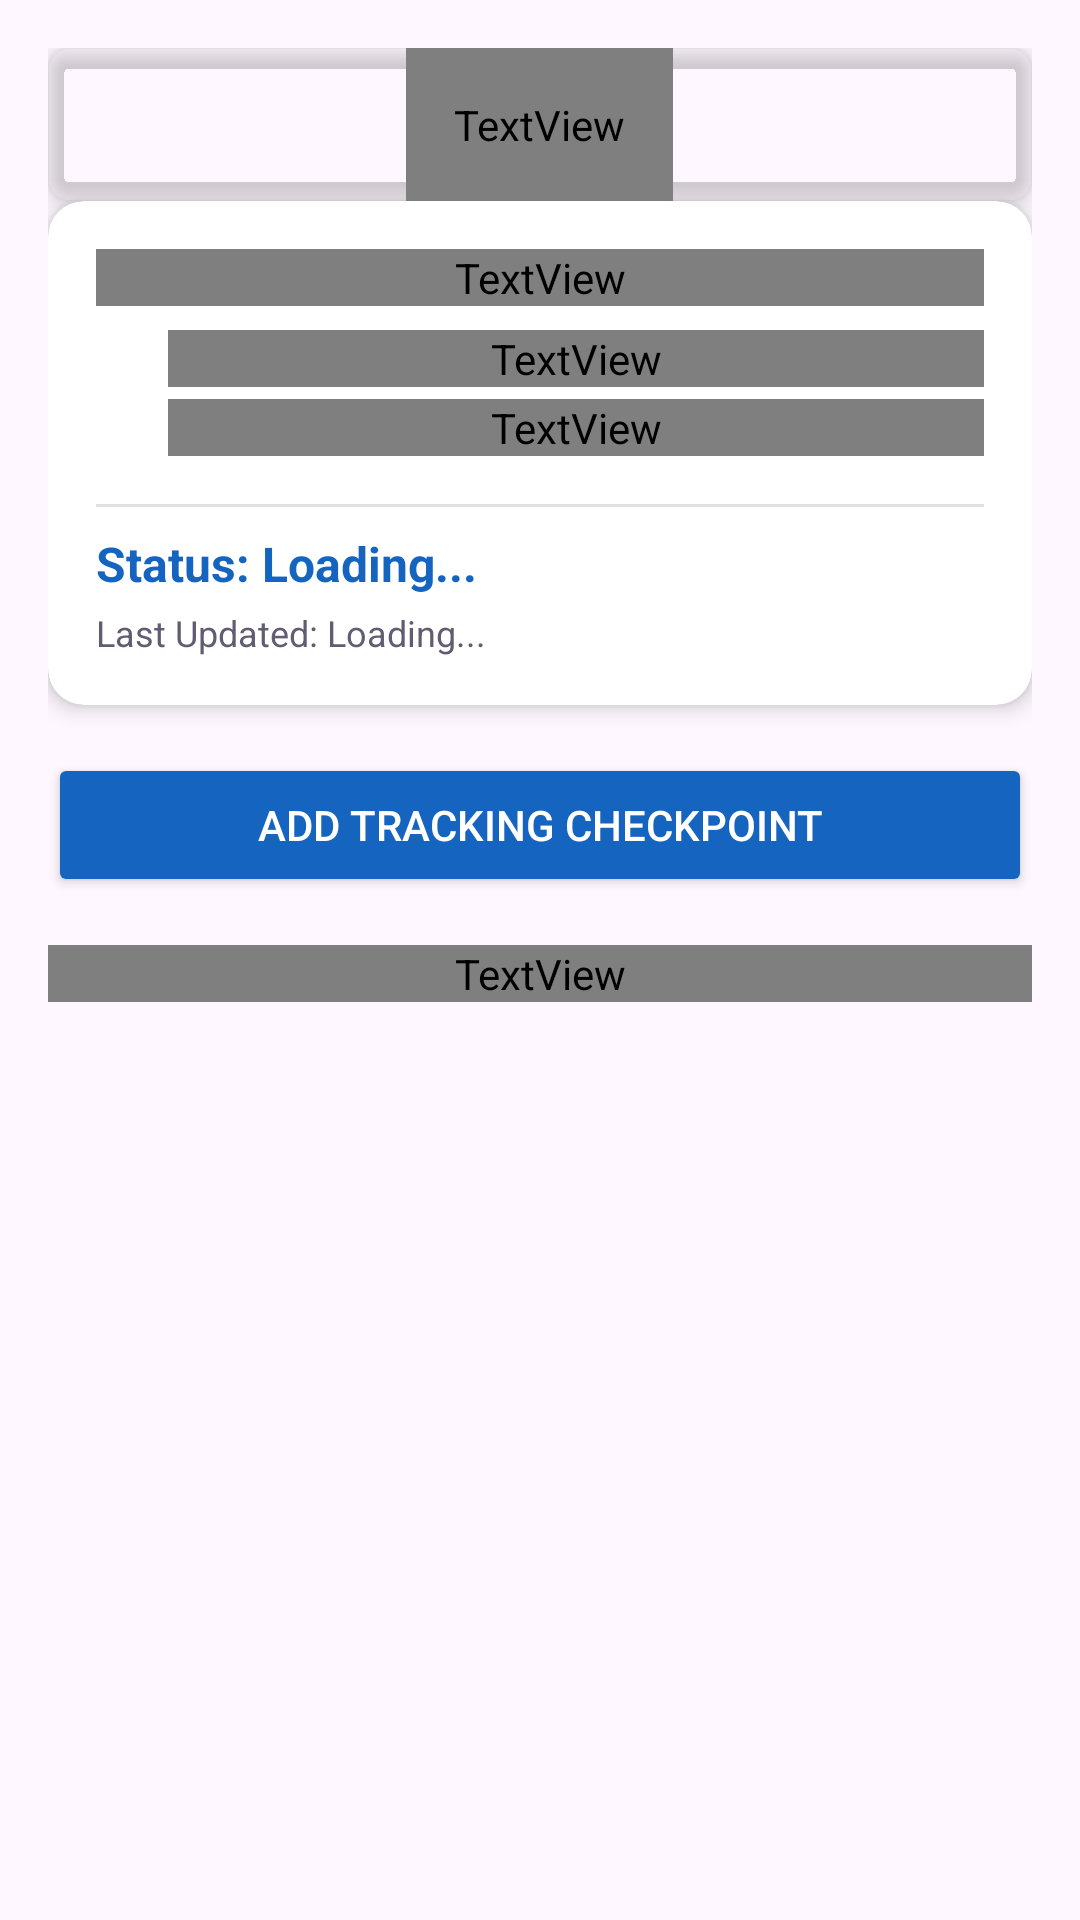

Layout XML and referenced resources for this Android screen:
<!-- AndroidManifest.xml: application theme Base.Theme.AfricanShipping25 -->
<!-- res/layout/fragment_tracking.xml -->
<?xml version="1.0" encoding="utf-8"?>
<androidx.coordinatorlayout.widget.CoordinatorLayout
    xmlns:android="http://schemas.android.com/apk/res/android"
    xmlns:app="http://schemas.android.com/apk/res-auto"
    android:layout_width="match_parent"
    android:layout_height="match_parent"
    android:background="?attr/colorBackground">



    <ScrollView
        android:layout_width="match_parent"
        android:layout_height="match_parent"
        android:fillViewport="true">

        <LinearLayout
            android:layout_width="match_parent"
            android:layout_height="wrap_content"
            android:orientation="vertical"
            android:padding="16dp">

            <androidx.cardview.widget.CardView
                android:id="@+id/headerCard"
                android:layout_width="match_parent"
                android:layout_height="wrap_content"
                app:cardCornerRadius="8dp"
                app:cardElevation="4dp"
                app:cardBackgroundColor="?attr/buttonBackgroundTint"
                app:layout_constraintEnd_toEndOf="parent"
                app:layout_constraintStart_toStartOf="parent"
                app:layout_constraintTop_toTopOf="parent">

                <TextView
                    android:id="@+id/titleTextView"
                    android:layout_width="wrap_content"
                    android:layout_height="wrap_content"
                    android:text="Tracking"
                    android:textSize="24sp"
                    android:textStyle="bold"
                    android:textColor="?attr/buttonTextColor"
                    android:padding="16dp"
                    android:layout_gravity="center" />
            </androidx.cardview.widget.CardView>

            
            <androidx.cardview.widget.CardView
                android:layout_width="match_parent"
                android:layout_height="wrap_content"
                android:layout_marginBottom="16dp"
                app:cardCornerRadius="12dp"
                app:cardElevation="4dp"
                app:cardBackgroundColor="@color/card_background">

                <LinearLayout
                    android:layout_width="match_parent"
                    android:layout_height="wrap_content"
                    android:orientation="vertical"
                    android:padding="16dp">

                    <TextView
                        android:id="@+id/tvShipmentName"
                        android:layout_width="match_parent"
                        android:layout_height="wrap_content"
                        android:text="Shipment Name"
                        android:textSize="20sp"
                        android:textStyle="bold"
                        android:textColor="?attr/tvColor"
                        android:layout_marginBottom="8dp" />

                    
                    <LinearLayout
                        android:layout_width="match_parent"
                        android:layout_height="wrap_content"
                        android:orientation="horizontal"
                        android:gravity="center_vertical"
                        android:layout_marginBottom="4dp">

                        <ImageView
                            android:layout_width="16dp"
                            android:layout_height="16dp"
                            android:src="@drawable/ic_origin"
                            android:layout_marginEnd="8dp" />

                        <TextView
                            android:id="@+id/tvOrigin"
                            android:layout_width="match_parent"
                            android:layout_height="wrap_content"
                            android:text="Origin: Loading..."
                            android:textSize="14sp"
                            android:textColor="?attr/tvColor" />
                    </LinearLayout>

                    
                    <LinearLayout
                        android:layout_width="match_parent"
                        android:layout_height="wrap_content"
                        android:orientation="horizontal"
                        android:gravity="center_vertical"
                        android:layout_marginBottom="8dp">

                        <ImageView
                            android:layout_width="16dp"
                            android:layout_height="16dp"
                            android:src="@drawable/ic_destination"
                            android:layout_marginEnd="8dp" />

                        <TextView
                            android:id="@+id/tvDestination"
                            android:layout_width="match_parent"
                            android:layout_height="wrap_content"
                            android:text="Destination: Loading..."
                            android:textSize="14sp"
                            android:textColor="?attr/tvColor" />
                    </LinearLayout>

                    <View
                        android:layout_width="match_parent"
                        android:layout_height="1dp"
                        android:background="#E0E0E0"
                        android:layout_marginVertical="8dp" />

                    <TextView
                        android:id="@+id/tvCurrentStatus"
                        android:layout_width="match_parent"
                        android:layout_height="wrap_content"
                        android:text="Status: Loading..."
                        android:textSize="16sp"
                        android:textStyle="bold"
                        android:textColor="@color/colorPrimary"
                        android:layout_marginBottom="4dp" />

                    <TextView
                        android:id="@+id/tvLastUpdated"
                        android:layout_width="match_parent"
                        android:layout_height="wrap_content"
                        android:text="Last Updated: Loading..."
                        android:textSize="12sp"
                        android:textColor="?attr/colorSecondary" />

                </LinearLayout>
            </androidx.cardview.widget.CardView>

            
            <Button
                android:id="@+id/btnAddCheckpoint"
                android:layout_width="match_parent"
                android:layout_height="wrap_content"
                android:text="Add Tracking Checkpoint"
                android:textColor="@android:color/white"
                android:backgroundTint="@color/colorPrimary"
                android:padding="12dp"
                android:layout_marginBottom="16dp"
                app:icon="@drawable/ic_add"
                app:iconGravity="textStart"
                app:iconTint="@android:color/white" />

            
            <TextView
                android:layout_width="match_parent"
                android:layout_height="wrap_content"
                android:text="Tracking History"
                android:textSize="18sp"
                android:textStyle="bold"
                android:textColor="?attr/tvColor"
                android:layout_marginBottom="12dp" />

            
            <ProgressBar
                android:id="@+id/progressBar"
                android:layout_width="wrap_content"
                android:layout_height="wrap_content"
                android:layout_gravity="center"
                android:visibility="gone" />

            
            <TextView
                android:id="@+id/tvNoCheckpoints"
                android:layout_width="match_parent"
                android:layout_height="wrap_content"
                android:text="No tracking checkpoints yet.\nAdd the first checkpoint to start tracking."
                android:textSize="14sp"
                android:textColor="?attr/colorSecondary"
                android:textAlignment="center"
                android:padding="32dp"
                android:visibility="gone" />

            
            <androidx.recyclerview.widget.RecyclerView
                android:id="@+id/rvCheckpoints"
                android:layout_width="match_parent"
                android:layout_height="wrap_content"
                android:nestedScrollingEnabled="false" />

        </LinearLayout>
    </ScrollView>

</androidx.coordinatorlayout.widget.CoordinatorLayout>
<!-- resources referenced by this layout -->
<resources>
  <color name="card_background">#FFFFFF</color>
  <color name="colorPrimary">#1565C0</color>
  <style name="Base.Theme.AfricanShipping25" parent="Theme.Material3.DayNight.NoActionBar">
          
          <item name="colorPrimary">@color/black</item>
          <item name="android:statusBarColor" tools:targetApi="l">@color/white</item>
          
          <item name="android:windowLightStatusBar" tools:targetApi="m">true</item>
  
      </style>
  <color name="black">#FF000000</color>
  <color name="white">#FFFFFFFF</color>
</resources>
